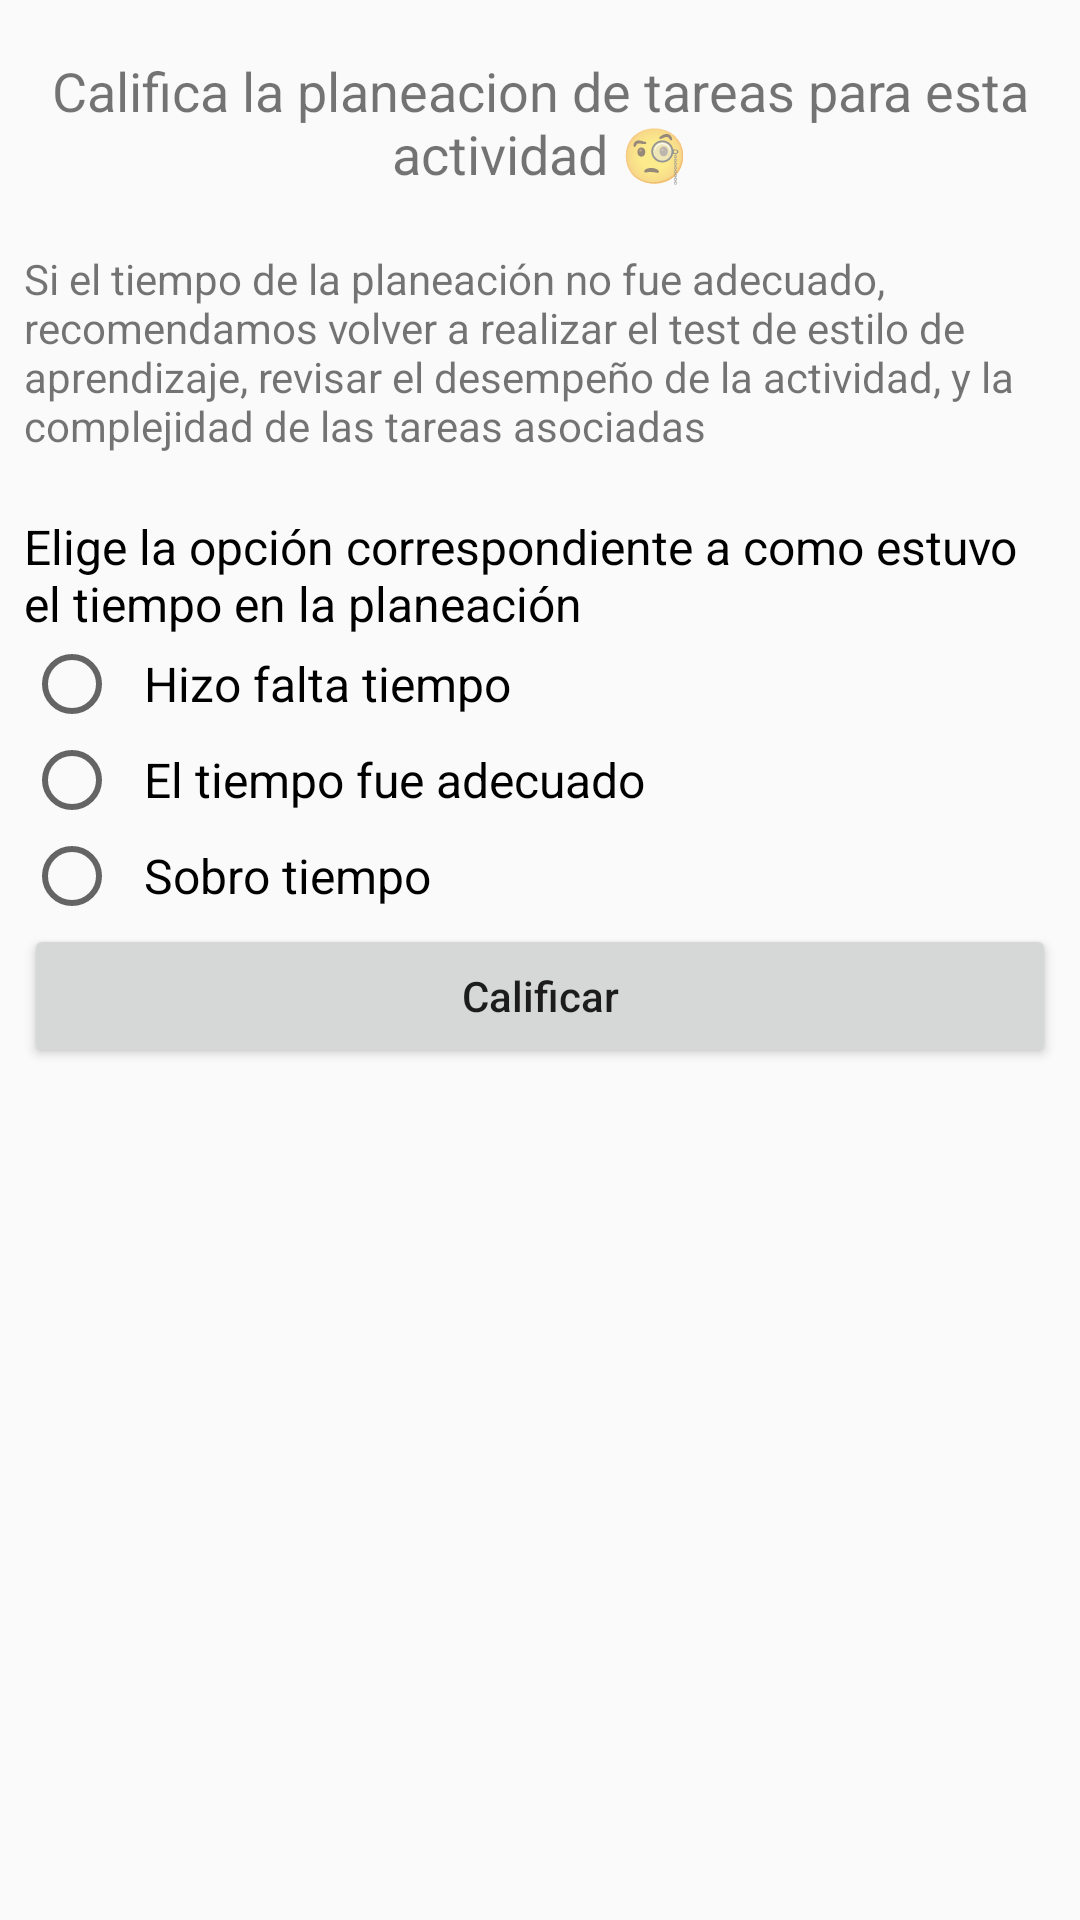

This screen was rendered from an Android layout file. Write that file and the resources it references.
<!-- AndroidManifest.xml: application theme AppTheme -->
<!-- res/layout/activity_calificar_actividad.xml -->
<?xml version="1.0" encoding="utf-8"?>
<androidx.constraintlayout.widget.ConstraintLayout xmlns:android="http://schemas.android.com/apk/res/android"
    xmlns:app="http://schemas.android.com/apk/res-auto"
    xmlns:tools="http://schemas.android.com/tools"
    android:layout_width="match_parent"
    android:layout_height="match_parent"
    tools:context=".CalificarActividadActivity">

    <ScrollView
        android:layout_width="match_parent"
        android:layout_height="match_parent"
        tools:layout_editor_absoluteX="0dp"
        tools:layout_editor_absoluteY="0dp">

    <LinearLayout
        android:layout_width="match_parent"
        android:layout_height="wrap_content"
        android:orientation="vertical"
        android:padding="8dp">

        <TextView
            android:id="@+id/textViewCal"
            android:layout_width="match_parent"
            android:layout_height="match_parent"
            android:paddingTop="10dp"
            android:paddingBottom="10dp"
            android:text="Califica la planeacion de tareas para esta actividad 🧐"
            android:textAlignment="center"
            android:textSize="18sp" />

        <TextView
            android:id="@+id/textView"
            android:layout_width="match_parent"
            android:layout_height="match_parent"
            android:paddingTop="10dp"
            android:paddingBottom="10dp"
            android:text="Si el tiempo de la planeación no fue adecuado, recomendamos volver a realizar el test de estilo de aprendizaje, revisar el desempeño de la actividad, y la complejidad de las tareas asociadas"
            android:textAlignment="gravity"
            android:textSize="14sp" />



        <LinearLayout
            android:layout_width="match_parent"
            android:layout_height="match_parent"
            android:orientation="vertical"
            android:paddingTop="10dp">

            <TextView
                android:id="@+id/txtCalificacion"
                android:layout_width="match_parent"
                android:layout_height="wrap_content"
                android:clickable="true"
                android:focusable="true"
                android:focusableInTouchMode="true"
                android:text="Elige la opción correspondiente a como estuvo el tiempo en la planeación"
                android:textColor="#000000"
                android:textSize="16sp" />

            <LinearLayout
                android:layout_width="match_parent"
                android:layout_height="match_parent"
                android:orientation="horizontal">

                <RadioGroup
                    android:id="@+id/radioGroup"
                    android:layout_width="match_parent"
                    android:layout_height="match_parent" >

                    <RadioButton
                        android:id="@+id/radioFaltoTiempo"
                        android:layout_width="wrap_content"
                        android:layout_height="wrap_content"
                        android:text="  Hizo falta tiempo"
                        android:textColor="#000000"
                        android:textSize="16sp" />

                    <RadioButton
                        android:id="@+id/radioTiempoAdecuado"
                        android:layout_width="wrap_content"
                        android:layout_height="wrap_content"
                        android:text="  El tiempo fue adecuado"
                        android:textColor="#000000"
                        android:textSize="16sp" />

                    <RadioButton
                        android:id="@+id/radioSobraTiempo"
                        android:layout_width="wrap_content"
                        android:layout_height="wrap_content"
                        android:text="  Sobro tiempo"
                        android:textColor="#000000"
                        android:textSize="16sp" />
                </RadioGroup>

            </LinearLayout>

        </LinearLayout>

        <Button
            android:id="@+id/btnCalificar"
            android:layout_width="match_parent"
            android:layout_height="wrap_content"
            android:text="Calificar"
            android:textAllCaps="false" />

    </LinearLayout>
    </ScrollView>

</androidx.constraintlayout.widget.ConstraintLayout>
<!-- resources referenced by this layout -->
<resources>
  <style name="AppTheme" parent="Theme.AppCompat.Light.DarkActionBar">
          
          <item name="colorPrimary">@color/colorPrimary</item>
          <item name="colorPrimaryDark">@color/colorPrimaryDark</item>
          <item name="colorAccent">@color/colorAccent</item>
          <item name="colorSecondary">@color/colorSecondary</item>
          <item name="colorScheme">@color/colorScheme</item>
      </style>
  <color name="colorPrimary">#6200EE</color>
  <color name="colorPrimaryDark">#3700B3</color>
  <color name="colorAccent">#03DAC5</color>
  <color name="colorSecondary">#FFFFFF</color>
  <color name="colorScheme">#E5E5FF</color>
</resources>
